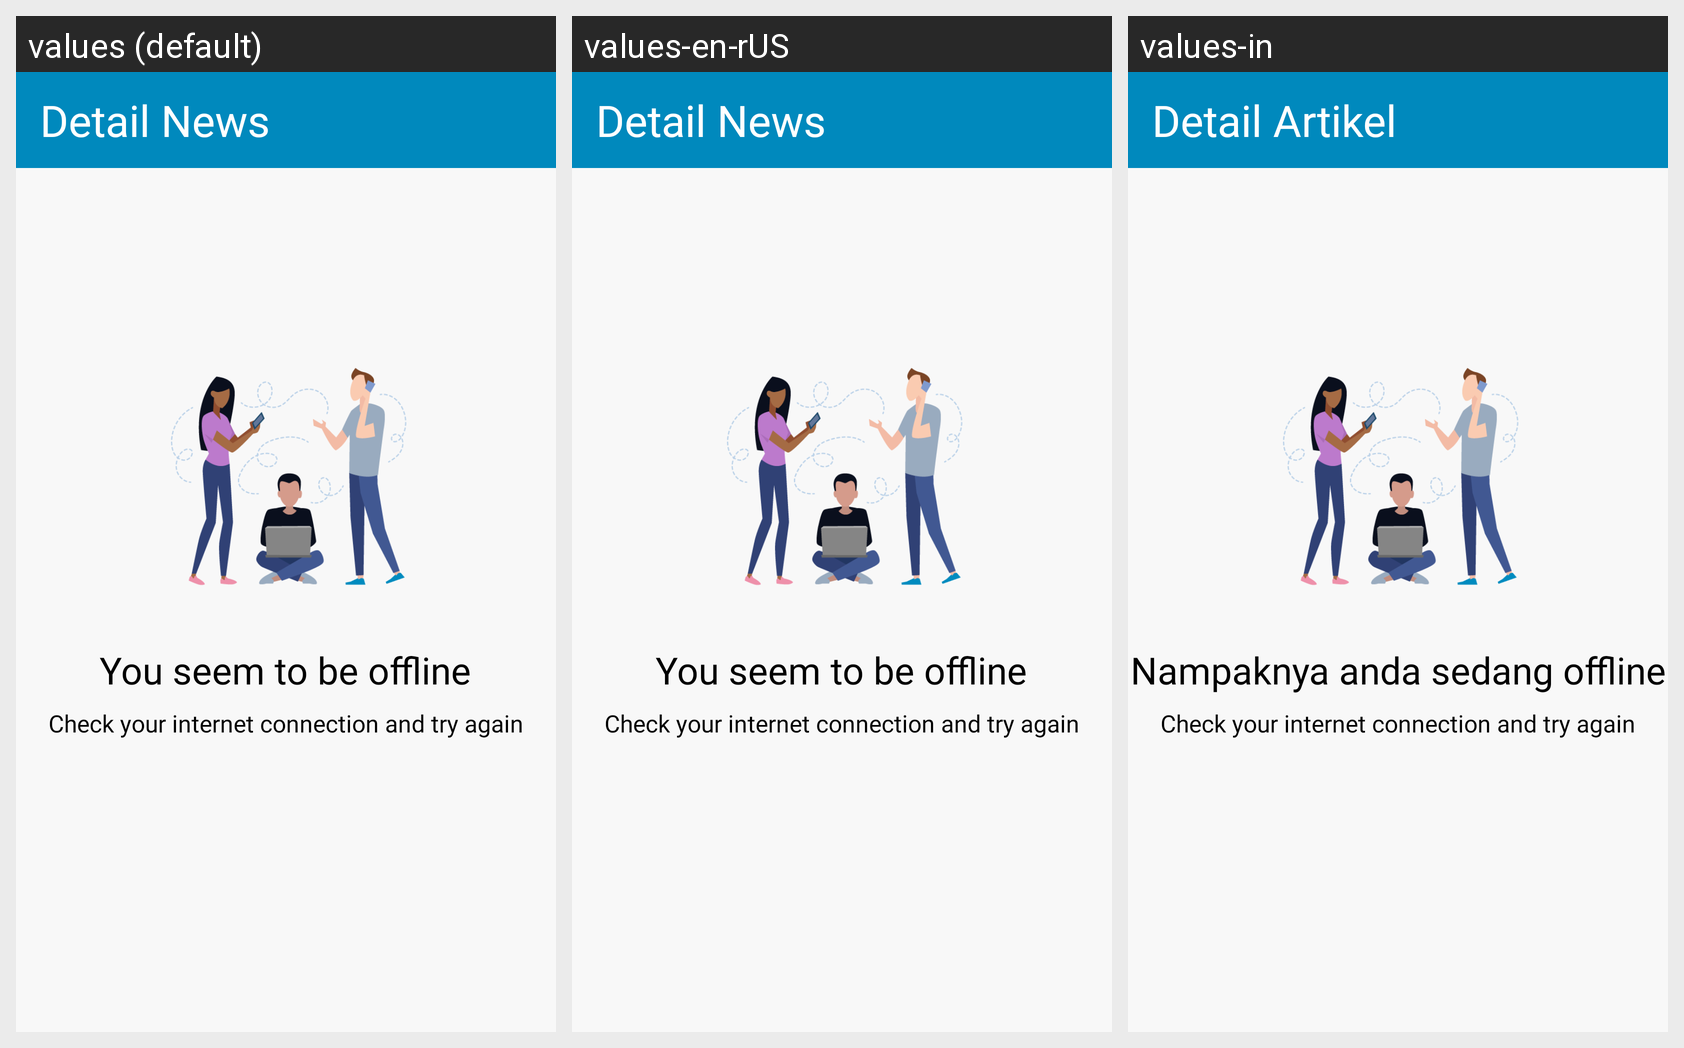

For this localized Android screen grid, give each drawn string resource with its value in every locale shown.
Android screen res/layout/fragment_news_dia.xml rendered under 3 locales, left to right: values (default), values-en-rUS, values-in. Device: Nexus 5 (rendered at 1080×1920; each locale shown at half size, 540×960, under a caption strip naming it); theme Theme.DiaFit.
Strings drawn on this screen, with the default value and each locale's value (text and hints the layout hard-codes, and strings that could not be matched under every locale, appear in the picture but are not listed):

detail_news
  values: Detail News
  values-en-rUS: Detail News
  values-in: Detail Artikel

you_seem_to_be_offline
  values: You seem to be offline
  values-en-rUS: You seem to be offline
  values-in: Nampaknya anda sedang offline

check_your_internet_connection_and_try_again
  values: Check your internet connection and try again
  values-en-rUS: Check your internet connection and try again
  values-in: Check your internet connection and try again
